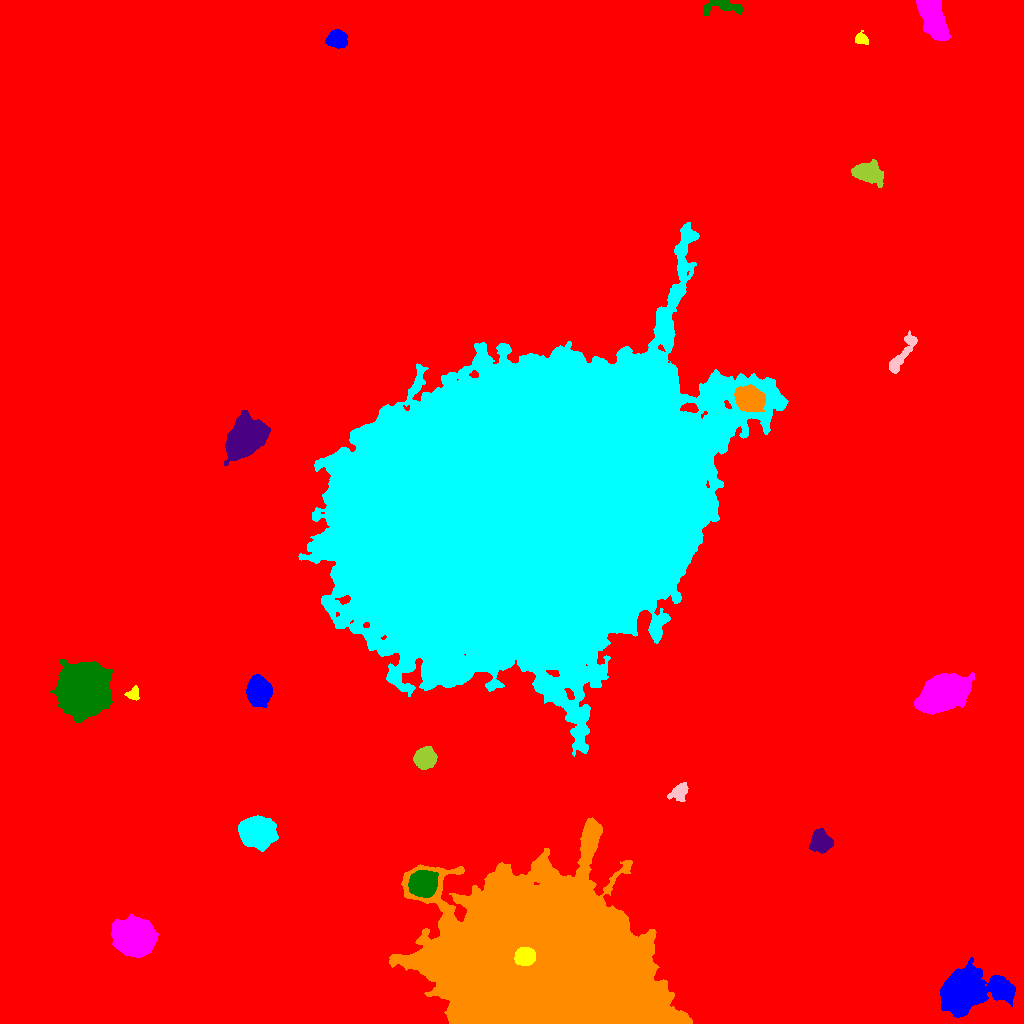

Source data for this figure (header and first rows):
ID, X, Y, A, B, theta, total_flux, mu_max, mu_median, mu_mean, R_fwhm, R_e, R10, R90, x_start, x_end, y_start, y_end, area, greylevel
0, 547.7, 532.7, 320.5, 282.2, 1.056, 7914897, 90.0, 8.0, 8.975, 8.538, 284.6, 107.2, 447.9, 0, 1023, 0, 1023, 881904, 8.975
1, 966.4, 32.83, 15.98, 9.787, 0.1526, 32748, 45.0, 10.0, 13.63, 13.04, 12.79, 4.983, 21.92, 940, 1015, 6, 66, 2402, 31.63
2, 524.4, 66.73, 4.771, 4.159, 0.3201, 10978, 52.0, 34.0, 31.46, 8.444, 5.971, 2.585, 8.777, 514, 535, 58, 76, 349, 234.5
3, 133.8, 86.92, 8.625, 7.472, -0.1856, 56847, 120.0, 28.0, 37.5, 10.84, 10.05, 3.989, 16.89, 111, 158, 66, 110, 1516, 55.5
4, 422.6, 139.9, 6.282, 5.625, 0.2488, 14322, 47.0, 19.0, 20.52, 9.458, 7.695, 3.141, 12.14, 408, 438, 126, 153, 698, 57.52
5, 821.5, 181.5, 4.944, 4.471, -0.5058, 3778, 22.0, 7.0, 8.745, 7.001, 5.863, 2.326, 9.575, 809, 833, 170, 195, 432, 28.75
6, 549.8, 49.73, 44.62, 31.31, -0.3092, 1748420, 232.0, 31.0, 53.18, 39.52, 41.16, 15.66, 74.19, 389, 692, 0, 206, 32879, 75.18
7, 256.7, 190.6, 7.45, 6.388, -0.2044, 27646, 79.0, 20.0, 26.01, 9.424, 8.667, 3.478, 14.4, 238, 278, 172, 208, 1063, 44.01
8, 679.6, 231.8, 5.041, 3.409, 0.7624, 1427, 13.0, 5.0, 5.467, 5.015, 4.918, 1.954, 7.999, 667, 688, 222, 241, 261, 23.47
9, 424.7, 265.2, 4.726, 4.508, 0.5682, 6410, 39.0, 13.0, 14.8, 6.676, 5.917, 2.394, 9.491, 413, 437, 254, 277, 433, 36.8
10, 15.39, 308.4, 3.652, 3.034, 0.4383, 1040, 12.0, 5.0, 5.333, 5.262, 4.107, 1.596, 6.555, 6, 23, 303, 317, 195, 24.33
11, 258.6, 332.4, 5.768, 5.226, -1.508, 14411, 59.0, 18.0, 21.44, 8.195, 7.001, 2.821, 11.28, 246, 272, 316, 349, 672, 40.44
12, 133.4, 329.8, 3.165, 2.641, 0.9717, 609.0, 11.0, 4.0, 4.289, 3.656, 3.432, 1.262, 5.642, 124, 139, 323, 338, 142, 26.29
13, 943.8, 329.9, 11.68, 7.051, 0.4164, 42426, 65.0, 21.0, 24.37, 13.45, 11.55, 4.652, 18.62, 914, 974, 309, 351, 1741, 42.37
14, 83.72, 333.6, 10.28, 10, -0.2471, 119416, 179.0, 26.0, 43.3, 11.97, 12.3, 4.72, 21.73, 50, 113, 301, 364, 2758, 62.3
15, 245.7, 585.2, 10.32, 6.952, 0.7506, 26053, 47.0, 15.0, 17.7, 12.44, 10.66, 4.334, 17.21, 224, 270, 558, 613, 1472, 36.7
16, 749.4, 624.8, 6.921, 5.468, -0.3789, 9479, 30.0, 12.5, 13.54, 9.641, 7.959, 3.241, 12.57, 734, 765, 612, 639, 700, 47.54
17, 515.4, 512.5, 83.56, 65.17, 0.3311, 4172578, 177.0, 31.0, 36.73, 40.09, 92.76, 34.9, 150, 298, 788, 267, 801, 113590, 53.73
18, 901.7, 668.9, 13.36, 2.859, 0.985, 1522, 12.0, 3.0, 3.676, 5.499, 5.698, 2.111, 9.491, 889, 917, 650, 693, 414, 22.68
19, 868, 851.1, 7.608, 4.806, -0.2903, 3604, 14.0, 6.0, 6.345, 9.115, 7.334, 2.932, 11.44, 851, 883, 836, 864, 568, 25.35
20, 713.4, 910, 44.72, 6.445, 1.384, 22785, 24.0, 8.0, 8.723, 14.61, 15.83, 5.971, 25.07, 689, 738, 836, 975, 2612, 33.72
21, 337, 984.4, 4.733, 4.451, -0.0425, 2698, 16.0, 8.0, 7.982, 7.695, 5.944, 2.326, 8.974, 325, 347, 975, 994, 338, 25.98
22, 861.1, 984.3, 3.248, 2.554, -0.3459, 797.0, 13.0, 5.0, 5.693, 4.334, 3.523, 1.382, 5.67, 855, 868, 979, 993, 140, 32.69
23, 933.6, 1005, 11.82, 4.892, -1.178, 16550, 33.0, 18.0, 17.68, 12.9, 9.657, 4.107, 14.49, 916, 951, 983, 1023, 936, 42.68
24, 724.7, 1017, 9.245, 3.071, -0.04864, 1010, 10.0, 2.0, 2.798, 4.754, 4.754, 1.784, 8.444, 703, 742, 1008, 1023, 361, 30.8
